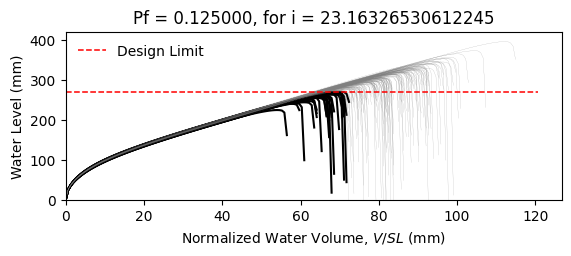

The data file committed next to this chart (first rows):
W8X24, L = 360.0 in, slope = 0.020833333333333332 in/in, dead load = 6.944444444444444e-05 kip/in…
zwlim AISC Appendix 2, zwlim DAMP, zwlim Proposed for ASCE 7, zwlim Neglect Ponding, dhnom Denver, dhnom New York, dhnom New Orleans, dh Denver, dh New York, dh New Orleans, dmax
9.746, 8.072, 8.272, 11.36, 1.493, 1.493, 1.493, 4.11, 4.11, 4.11, 12.61, Safe, 
9.746, 8.072, 8.272, 11.36, 1.493, 1.493, 1.493, 4.11, 4.11, 4.11, 11.15, Safe, 
9.746, 8.072, 8.272, 11.36, 1.493, 1.493, 1.493, 4.11, 4.11, 4.11, 10.85, Safe, 
9.746, 8.072, 8.272, 11.36, 1.493, 1.493, 1.493, 4.11, 4.11, 4.11, 12.76, Safe, 
9.746, 8.072, 8.272, 11.36, 1.493, 1.493, 1.493, 4.11, 4.11, 4.11, 10.38, Fail, 
9.746, 8.072, 8.272, 11.36, 1.493, 1.493, 1.493, 4.11, 4.11, 4.11, 15.62, Safe, 
9.746, 8.072, 8.272, 11.36, 1.493, 1.493, 1.493, 4.11, 4.11, 4.11, 11.85, Safe, 
9.746, 8.072, 8.272, 11.36, 1.493, 1.493, 1.493, 4.11, 4.11, 4.11, 10.74, Safe, 
9.746, 8.072, 8.272, 11.36, 1.493, 1.493, 1.493, 4.11, 4.11, 4.11, 12.38, Safe, 
9.746, 8.072, 8.272, 11.36, 1.493, 1.493, 1.493, 4.11, 4.11, 4.11, 11.59, Safe, 
9.746, 8.072, 8.272, 11.36, 1.493, 1.493, 1.493, 4.11, 4.11, 4.11, 10.08, Fail, 
9.746, 8.072, 8.272, 11.36, 1.493, 1.493, 1.493, 4.11, 4.11, 4.11, 9.746, Fail, 
9.746, 8.072, 8.272, 11.36, 1.493, 1.493, 1.493, 4.11, 4.11, 4.11, 12.62, Safe, 
9.746, 8.072, 8.272, 11.36, 1.493, 1.493, 1.493, 4.11, 4.11, 4.11, 10.99, Safe, 
9.746, 8.072, 8.272, 11.36, 1.493, 1.493, 1.493, 4.11, 4.11, 4.11, 12.6, Safe, 
9.746, 8.072, 8.272, 11.36, 1.493, 1.493, 1.493, 4.11, 4.11, 4.11, 11.54, Safe, 
9.746, 8.072, 8.272, 11.36, 1.493, 1.493, 1.493, 4.11, 4.11, 4.11, 11.96, Safe, 
9.746, 8.072, 8.272, 11.36, 1.493, 1.493, 1.493, 4.11, 4.11, 4.11, 13.13, Safe, 
9.746, 8.072, 8.272, 11.36, 1.493, 1.493, 1.493, 4.11, 4.11, 4.11, 10.7, Safe, 
9.746, 8.072, 8.272, 11.36, 1.493, 1.493, 1.493, 4.11, 4.11, 4.11, 11.37, Safe, 
9.746, 8.072, 8.272, 11.36, 1.493, 1.493, 1.493, 4.11, 4.11, 4.11, 10.59, Fail, 
9.746, 8.072, 8.272, 11.36, 1.493, 1.493, 1.493, 4.11, 4.11, 4.11, 12.61, Safe, 
9.746, 8.072, 8.272, 11.36, 1.493, 1.493, 1.493, 4.11, 4.11, 4.11, 12.78, Safe, 
9.746, 8.072, 8.272, 11.36, 1.493, 1.493, 1.493, 4.11, 4.11, 4.11, 11.73, Safe, 
9.746, 8.072, 8.272, 11.36, 1.493, 1.493, 1.493, 4.11, 4.11, 4.11, 11.29, Safe, 
9.746, 8.072, 8.272, 11.36, 1.493, 1.493, 1.493, 4.11, 4.11, 4.11, 10, Fail, 
9.746, 8.072, 8.272, 11.36, 1.493, 1.493, 1.493, 4.11, 4.11, 4.11, 12.41, Safe, 
9.746, 8.072, 8.272, 11.36, 1.493, 1.493, 1.493, 4.11, 4.11, 4.11, 11.99, Safe, 
9.746, 8.072, 8.272, 11.36, 1.493, 1.493, 1.493, 4.11, 4.11, 4.11, 10.82, Safe, 
9.746, 8.072, 8.272, 11.36, 1.493, 1.493, 1.493, 4.11, 4.11, 4.11, 13.39, Safe, 
9.746, 8.072, 8.272, 11.36, 1.493, 1.493, 1.493, 4.11, 4.11, 4.11, 12.14, Safe, 
9.746, 8.072, 8.272, 11.36, 1.493, 1.493, 1.493, 4.11, 4.11, 4.11, 12.22, Safe, 
9.746, 8.072, 8.272, 11.36, 1.493, 1.493, 1.493, 4.11, 4.11, 4.11, 11.1, Safe, 
9.746, 8.072, 8.272, 11.36, 1.493, 1.493, 1.493, 4.11, 4.11, 4.11, 13.19, Safe, 
9.746, 8.072, 8.272, 11.36, 1.493, 1.493, 1.493, 4.11, 4.11, 4.11, 12.5, Safe, 
9.746, 8.072, 8.272, 11.36, 1.493, 1.493, 1.493, 4.11, 4.11, 4.11, 10.72, Safe, 
9.746, 8.072, 8.272, 11.36, 1.493, 1.493, 1.493, 4.11, 4.11, 4.11, 12.04, Safe, 
9.746, 8.072, 8.272, 11.36, 1.493, 1.493, 1.493, 4.11, 4.11, 4.11, 12.42, Safe, 
9.746, 8.072, 8.272, 11.36, 1.493, 1.493, 1.493, 4.11, 4.11, 4.11, 12.92, Safe, 
9.746, 8.072, 8.272, 11.36, 1.493, 1.493, 1.493, 4.11, 4.11, 4.11, 10.21, Fail, 
9.746, 8.072, 8.272, 11.36, 1.493, 1.493, 1.493, 4.11, 4.11, 4.11, 13.35, Safe, 
9.746, 8.072, 8.272, 11.36, 1.493, 1.493, 1.493, 4.11, 4.11, 4.11, 11.21, Safe, 
9.746, 8.072, 8.272, 11.36, 1.493, 1.493, 1.493, 4.11, 4.11, 4.11, 11.54, Safe, 
9.746, 8.072, 8.272, 11.36, 1.493, 1.493, 1.493, 4.11, 4.11, 4.11, 11.52, Safe, 
9.746, 8.072, 8.272, 11.36, 1.493, 1.493, 1.493, 4.11, 4.11, 4.11, 12.92, Safe, 
9.746, 8.072, 8.272, 11.36, 1.493, 1.493, 1.493, 4.11, 4.11, 4.11, 10.16, Fail, 
9.746, 8.072, 8.272, 11.36, 1.493, 1.493, 1.493, 4.11, 4.11, 4.11, 11.9, Safe, 
9.746, 8.072, 8.272, 11.36, 1.493, 1.493, 1.493, 4.11, 4.11, 4.11, 10.93, Safe, 
9.746, 8.072, 8.272, 11.36, 1.493, 1.493, 1.493, 4.11, 4.11, 4.11, 11.83, Safe, 
9.746, 8.072, 8.272, 11.36, 1.493, 1.493, 1.493, 4.11, 4.11, 4.11, 10.82, Safe, 
9.746, 8.072, 8.272, 11.36, 1.493, 1.493, 1.493, 4.11, 4.11, 4.11, 12.61, Safe, 
9.746, 8.072, 8.272, 11.36, 1.493, 1.493, 1.493, 4.11, 4.11, 4.11, 9.539, Fail, 
9.746, 8.072, 8.272, 11.36, 1.493, 1.493, 1.493, 4.11, 4.11, 4.11, 11.98, Safe, 
9.746, 8.072, 8.272, 11.36, 1.493, 1.493, 1.493, 4.11, 4.11, 4.11, 11.09, Safe, 
9.746, 8.072, 8.272, 11.36, 1.493, 1.493, 1.493, 4.11, 4.11, 4.11, 13.5, Safe, 
9.746, 8.072, 8.272, 11.36, 1.493, 1.493, 1.493, 4.11, 4.11, 4.11, 10.86, Safe, 
9.746, 8.072, 8.272, 11.36, 1.493, 1.493, 1.493, 4.11, 4.11, 4.11, 11.53, Safe, 
9.746, 8.072, 8.272, 11.36, 1.493, 1.493, 1.493, 4.11, 4.11, 4.11, 10.92, Safe, 
9.746, 8.072, 8.272, 11.36, 1.493, 1.493, 1.493, 4.11, 4.11, 4.11, 10.12, Fail, 
... 142 more rows
